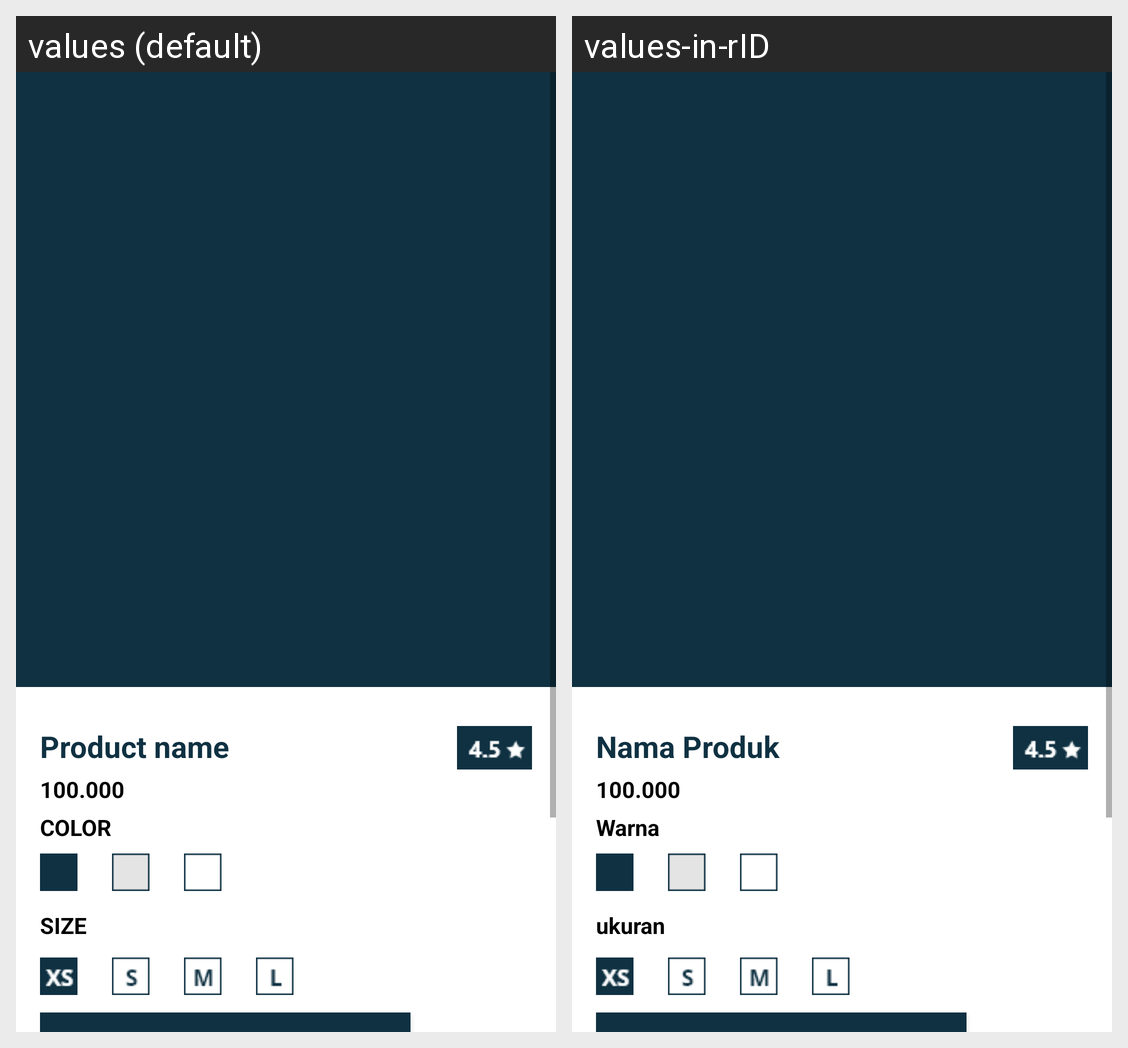

This grid shows one Android layout under two languages. Give, for every string resource on the screen, its name, the default text and each shown locale's text.
Android screen res/layout/activity_detail.xml rendered under 2 locales, left to right: values (default), values-in-rID. Device: Nexus 5 (rendered at 1080×1920; each locale shown at half size, 540×960, under a caption strip naming it); theme AppTheme.
Strings drawn on this screen, with the default value and each locale's value (text and hints the layout hard-codes, and strings that could not be matched under every locale, appear in the picture but are not listed):

nama_produk
  values: Product name
  values-in-rID: Nama Produk

color
  values: COLOR
  values-in-rID: Warna

size
  values: SIZE
  values-in-rID: ukuran
